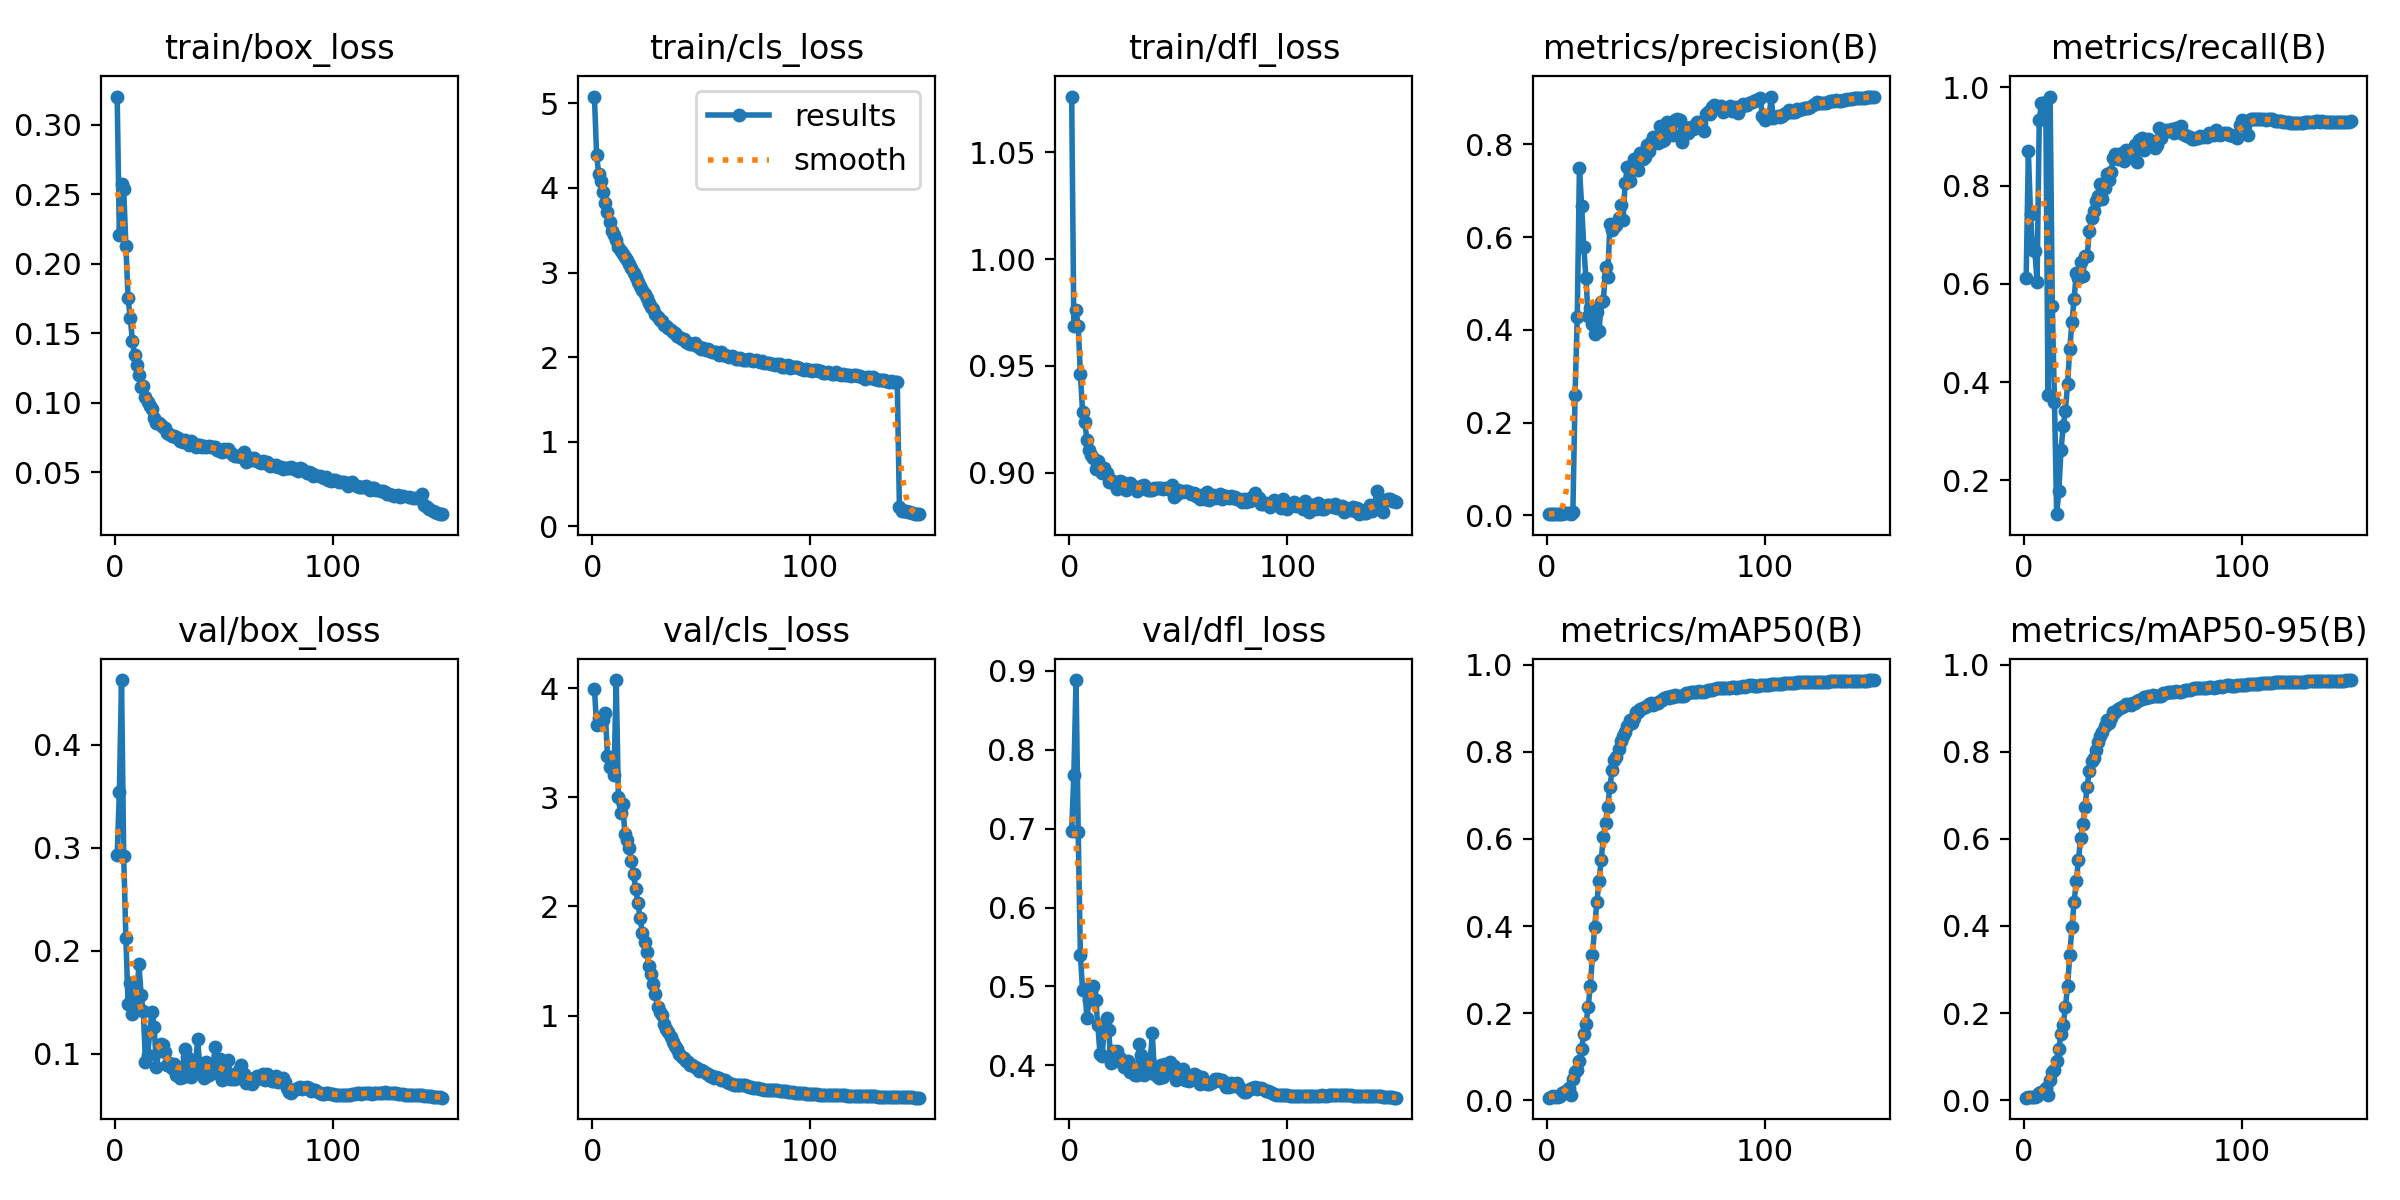

Data behind this chart, as committed beside it:
epoch, time, train/box_loss, train/cls_loss, train/dfl_loss, metrics/precision(B), metrics/recall(B), metrics/mAP50(B), metrics/mAP50-95(B), val/box_loss, val/cls_loss, val/dfl_loss, lr/pg0, lr/pg1, lr/pg2
1, 102.9, 0.3205, 5.08, 1.076, 0.00242, 0.6125, 0.00598, 0.00567, 0.2934, 3.991, 0.6975, 0.003328, 0.003328, 0.003328
2, 204.6, 0.2209, 4.39, 0.9686, 0.00319, 0.8697, 0.0075, 0.0071, 0.3538, 3.665, 0.7685, 0.006617, 0.006617, 0.006617
3, 302.6, 0.2576, 4.16, 0.976, 0.00272, 0.7415, 0.00971, 0.00824, 0.463, 3.727, 0.8883, 0.009863, 0.009863, 0.009863
4, 405.8, 0.2535, 4.076, 0.9684, 0.0027, 0.6686, 0.00863, 0.00819, 0.292, 3.697, 0.6956, 0.009802, 0.009802, 0.009802
5, 503.6, 0.213, 3.946, 0.9461, 0.00275, 0.6671, 0.00824, 0.0078, 0.2121, 3.71, 0.5394, 0.009736, 0.009736, 0.009736
6, 601.8, 0.1754, 3.818, 0.9285, 0.00374, 0.6035, 0.00951, 0.00949, 0.1485, 3.768, 0.4958, 0.00967, 0.00967, 0.00967
7, 698.8, 0.1608, 3.71, 0.9235, 0.00348, 0.9331, 0.01616, 0.01587, 0.1687, 3.376, 0.4969, 0.009604, 0.009604, 0.009604
8, 793, 0.1445, 3.594, 0.9152, 0.00423, 0.9687, 0.01819, 0.01817, 0.1381, 3.281, 0.4606, 0.009538, 0.009538, 0.009538
9, 893.1, 0.1343, 3.491, 0.9107, 0.00497, 0.96, 0.02165, 0.02163, 0.1481, 3.289, 0.4823, 0.009472, 0.009472, 0.009472
10, 992.3, 0.1271, 3.446, 0.9083, 0.00598, 0.9702, 0.02752, 0.02745, 0.1559, 3.206, 0.4936, 0.009406, 0.009406, 0.009406
11, 1087, 0.1197, 3.383, 0.9069, 0.00384, 0.3738, 0.01227, 0.0122, 0.1867, 4.074, 0.5002, 0.00934, 0.00934, 0.00934
12, 1185, 0.1114, 3.297, 0.9016, 0.00733, 0.9812, 0.04786, 0.04689, 0.1565, 3.004, 0.4834, 0.009274, 0.009274, 0.009274
13, 1280, 0.1117, 3.26, 0.9054, 0.2592, 0.5541, 0.06436, 0.06432, 0.141, 2.853, 0.4514, 0.009208, 0.009208, 0.009208
14, 1368, 0.1044, 3.222, 0.9011, 0.4273, 0.359, 0.06931, 0.06918, 0.09145, 2.935, 0.4145, 0.009142, 0.009142, 0.009142
15, 1456, 0.1004, 3.182, 0.8996, 0.7498, 0.1313, 0.09006, 0.08996, 0.09854, 2.662, 0.4123, 0.009076, 0.009076, 0.009076
16, 1552, 0.09738, 3.146, 0.9021, 0.6681, 0.1793, 0.1182, 0.1181, 0.1218, 2.605, 0.4503, 0.00901, 0.00901, 0.00901
17, 1646, 0.09547, 3.106, 0.8997, 0.579, 0.2625, 0.1527, 0.1517, 0.1405, 2.538, 0.4596, 0.008944, 0.008944, 0.008944
18, 1734, 0.08904, 3.049, 0.8954, 0.5108, 0.3104, 0.1741, 0.1735, 0.1258, 2.416, 0.4445, 0.008878, 0.008878, 0.008878
19, 1821, 0.08566, 2.999, 0.8964, 0.4302, 0.3417, 0.2135, 0.2133, 0.08693, 2.297, 0.4033, 0.008812, 0.008812, 0.008812
20, 1915, 0.08536, 2.945, 0.8952, 0.4479, 0.3957, 0.2624, 0.2612, 0.1024, 2.156, 0.4177, 0.008746, 0.008746, 0.008746
21, 2010, 0.08369, 2.891, 0.8952, 0.4129, 0.4671, 0.3338, 0.3335, 0.1098, 2.028, 0.4166, 0.00868, 0.00868, 0.00868
22, 2112, 0.0825, 2.845, 0.8923, 0.3905, 0.522, 0.3971, 0.3965, 0.1085, 1.89, 0.4178, 0.008614, 0.008614, 0.008614
23, 2215, 0.08204, 2.789, 0.8958, 0.4394, 0.569, 0.4553, 0.4543, 0.1019, 1.755, 0.4093, 0.008548, 0.008548, 0.008548
24, 2317, 0.07813, 2.746, 0.8956, 0.3966, 0.6213, 0.5032, 0.503, 0.08855, 1.669, 0.4034, 0.008482, 0.008482, 0.008482
25, 2418, 0.0777, 2.697, 0.8945, 0.4598, 0.6118, 0.552, 0.5512, 0.09063, 1.581, 0.3986, 0.008416, 0.008416, 0.008416
26, 2521, 0.07607, 2.642, 0.8917, 0.4628, 0.6449, 0.6044, 0.6029, 0.08572, 1.451, 0.4, 0.00835, 0.00835, 0.00835
27, 2609, 0.07583, 2.597, 0.8935, 0.5345, 0.6157, 0.6358, 0.634, 0.09004, 1.381, 0.4053, 0.008284, 0.008284, 0.008284
28, 2697, 0.07516, 2.563, 0.8949, 0.5147, 0.6561, 0.6742, 0.6738, 0.07964, 1.285, 0.3919, 0.008218, 0.008218, 0.008218
29, 2783, 0.07483, 2.515, 0.8937, 0.6289, 0.6566, 0.7201, 0.7198, 0.08702, 1.198, 0.3926, 0.008152, 0.008152, 0.008152
30, 2871, 0.07217, 2.47, 0.8927, 0.615, 0.707, 0.7571, 0.7567, 0.07656, 1.075, 0.3882, 0.008086, 0.008086, 0.008086
31, 2972, 0.07193, 2.437, 0.8915, 0.6213, 0.734, 0.7802, 0.7797, 0.07729, 1.03, 0.3876, 0.00802, 0.00802, 0.00802
32, 3074, 0.07276, 2.428, 0.8924, 0.6268, 0.7485, 0.7871, 0.7864, 0.105, 1.004, 0.4266, 0.007954, 0.007954, 0.007954
33, 3175, 0.07166, 2.379, 0.8939, 0.6409, 0.7695, 0.8054, 0.8043, 0.09648, 0.9242, 0.4127, 0.007888, 0.007888, 0.007888
34, 3277, 0.06966, 2.368, 0.8939, 0.6683, 0.7791, 0.8244, 0.8234, 0.07985, 0.8799, 0.3873, 0.007822, 0.007822, 0.007822
35, 3377, 0.07209, 2.34, 0.8925, 0.6362, 0.803, 0.8364, 0.836, 0.07748, 0.846, 0.3913, 0.007756, 0.007756, 0.007756
36, 3478, 0.07103, 2.316, 0.892, 0.7174, 0.7718, 0.8459, 0.8457, 0.08952, 0.8, 0.4037, 0.00769, 0.00769, 0.00769
37, 3578, 0.06788, 2.296, 0.8918, 0.7501, 0.7947, 0.8598, 0.8592, 0.0924, 0.7534, 0.4025, 0.007624, 0.007624, 0.007624
38, 3679, 0.06953, 2.281, 0.8916, 0.7217, 0.8227, 0.8739, 0.873, 0.114, 0.7189, 0.4414, 0.007558, 0.007558, 0.007558
39, 3780, 0.06981, 2.254, 0.8928, 0.746, 0.8111, 0.8662, 0.8661, 0.08354, 0.6964, 0.3897, 0.007492, 0.007492, 0.007492
40, 3882, 0.0677, 2.233, 0.8926, 0.7685, 0.8282, 0.8774, 0.8772, 0.07894, 0.6522, 0.3867, 0.007426, 0.007426, 0.007426
41, 3983, 0.06858, 2.218, 0.8929, 0.7517, 0.8567, 0.8915, 0.8909, 0.07617, 0.6234, 0.3844, 0.00736, 0.00736, 0.00736
42, 4084, 0.06795, 2.216, 0.8927, 0.7438, 0.8649, 0.8904, 0.8902, 0.09198, 0.6116, 0.4004, 0.007294, 0.007294, 0.007294
43, 4186, 0.06904, 2.184, 0.8923, 0.7821, 0.8538, 0.8974, 0.8974, 0.07908, 0.5867, 0.3854, 0.007228, 0.007228, 0.007228
44, 4285, 0.06809, 2.168, 0.8927, 0.7676, 0.8605, 0.9003, 0.9003, 0.08882, 0.5753, 0.4012, 0.007162, 0.007162, 0.007162
45, 4375, 0.06798, 2.15, 0.8922, 0.7735, 0.8653, 0.9022, 0.902, 0.08894, 0.5482, 0.3943, 0.007096, 0.007096, 0.007096
46, 4461, 0.06772, 2.154, 0.8924, 0.7994, 0.8505, 0.9052, 0.9052, 0.1061, 0.548, 0.4047, 0.00703, 0.00703, 0.00703
47, 4547, 0.06604, 2.163, 0.8943, 0.7849, 0.8731, 0.9089, 0.9088, 0.08149, 0.5285, 0.3906, 0.006964, 0.006964, 0.006964
48, 4647, 0.0649, 2.133, 0.8886, 0.8061, 0.863, 0.9108, 0.9105, 0.09485, 0.5202, 0.3995, 0.006898, 0.006898, 0.006898
49, 4748, 0.0644, 2.125, 0.8894, 0.8155, 0.8643, 0.9074, 0.907, 0.07468, 0.4964, 0.3813, 0.006832, 0.006832, 0.006832
50, 4849, 0.06678, 2.097, 0.8918, 0.806, 0.8732, 0.912, 0.912, 0.07926, 0.4979, 0.3874, 0.006766, 0.006766, 0.006766
51, 4951, 0.06534, 2.108, 0.8912, 0.8038, 0.8835, 0.9124, 0.9121, 0.08308, 0.4908, 0.3896, 0.0067, 0.0067, 0.0067
52, 5051, 0.06669, 2.088, 0.8907, 0.84, 0.8485, 0.9164, 0.9164, 0.09426, 0.4768, 0.3952, 0.006634, 0.006634, 0.006634
53, 5148, 0.06469, 2.09, 0.8913, 0.8076, 0.8931, 0.9196, 0.9196, 0.07561, 0.4601, 0.381, 0.006568, 0.006568, 0.006568
54, 5249, 0.06251, 2.075, 0.8913, 0.8089, 0.8974, 0.9223, 0.9222, 0.07575, 0.4428, 0.3809, 0.006502, 0.006502, 0.006502
55, 5350, 0.06124, 2.063, 0.8908, 0.8484, 0.8727, 0.9253, 0.925, 0.0753, 0.4424, 0.3804, 0.006436, 0.006436, 0.006436
56, 5451, 0.06179, 2.056, 0.8899, 0.8275, 0.8913, 0.9245, 0.9243, 0.07598, 0.4254, 0.3841, 0.00637, 0.00637, 0.00637
57, 5552, 0.0619, 2.055, 0.8905, 0.8246, 0.8953, 0.9284, 0.9283, 0.08447, 0.4348, 0.3896, 0.006304, 0.006304, 0.006304
58, 5654, 0.06057, 2.03, 0.889, 0.8205, 0.8922, 0.925, 0.9247, 0.08857, 0.4233, 0.3877, 0.006238, 0.006238, 0.006238
59, 5744, 0.06475, 2.06, 0.8896, 0.8515, 0.887, 0.9309, 0.9307, 0.08037, 0.4062, 0.3816, 0.006172, 0.006172, 0.006172
60, 5831, 0.05741, 2.027, 0.8874, 0.8549, 0.8763, 0.9277, 0.9277, 0.07112, 0.405, 0.377, 0.006106, 0.006106, 0.006106
... 90 more rows
